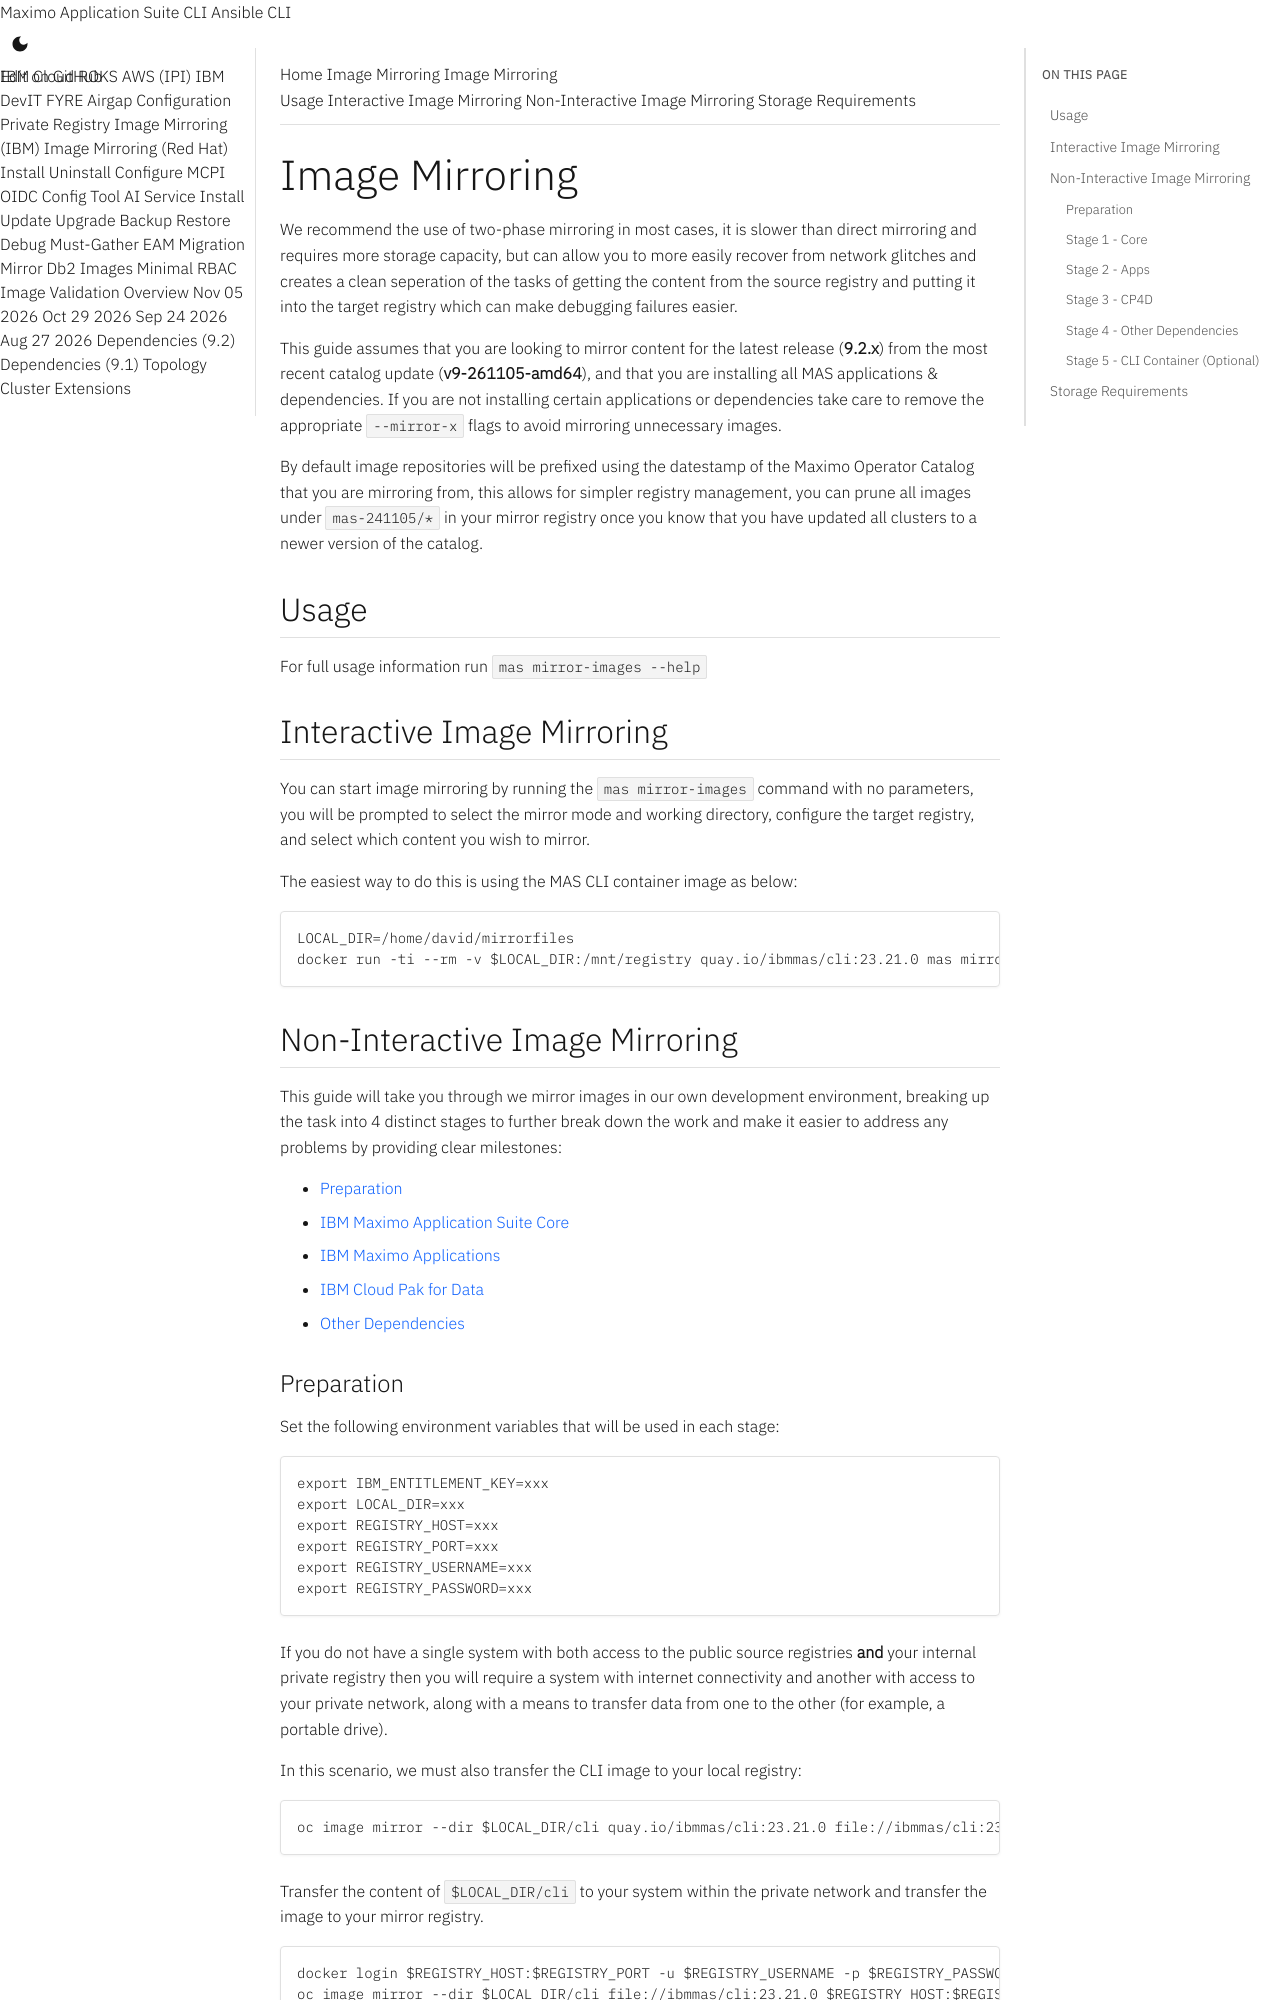

repository: ibm-mas/cli · page: guides/image-mirroring/index.html · generator: mkdocs

Image Mirroring
===============================================================================
We recommend the use of two-phase mirroring in most cases, it is slower than direct mirroring and requires more storage capacity, but can allow you to more easily recover from network glitches and creates a clean seperation of the tasks of getting the content from the source registry and putting it into the target registry which can make debugging failures easier.

This guide assumes that you are looking to mirror content for the latest release (**@@MAS_LATEST_CHANNEL@@**) from the most recent catalog update (**@@MAS_LATEST_CATALOG@@**), and that you are installing all MAS applications & dependencies.  If you are not installing certain applications or dependencies take care to remove the appropriate `--mirror-x` flags to avoid mirroring unnecessary images.

By default image repositories will be prefixed using the datestamp of the Maximo Operator Catalog that you are mirroring from, this allows for simpler registry management, you can prune all images under `mas-241105/*` in your mirror registry once you know that you have updated all clusters to a newer version of the catalog.


Usage
-------------------------------------------------------------------------------
For full usage information run `mas mirror-images --help`


Interactive Image Mirroring
-------------------------------------------------------------------------------
You can start image mirroring by running the `mas mirror-images` command with no parameters, you will be prompted to select the mirror mode and working directory, configure the target registry, and select which content you wish to mirror.

The easiest way to do this is using the MAS CLI container image as below:

```bash
LOCAL_DIR=/home/david/mirrorfiles
docker run -ti --rm -v $LOCAL_DIR:/mnt/registry quay.io/ibmmas/cli:@@CLI_LATEST_VERSION@@ mas mirror-images
```


Non-Interactive Image Mirroring
-------------------------------------------------------------------------------
This guide will take you through we mirror images in our own development environment, breaking up the task into 4 distinct stages to further break down the work and make it easier to address any problems by providing clear milestones:

- [Preparation](#preparation)
- [IBM Maximo Application Suite Core](#stage-1-core)
- [IBM Maximo Applications](#stage-2-apps)
- [IBM Cloud Pak for Data](#stage-3-cp4d)
- [Other Dependencies](#stage-4-other-dependencies)

### Preparation
Set the following environment variables that will be used in each stage:

```bash
export IBM_ENTITLEMENT_KEY=xxx
export LOCAL_DIR=xxx
export REGISTRY_HOST=xxx
export REGISTRY_PORT=xxx
export REGISTRY_USERNAME=xxx
export REGISTRY_PASSWORD=xxx
```

If you do not have a single system with both access to the public source registries **and** your internal private registry then you will require a system with internet connectivity and another with access to your private network, along with a means to transfer data from one to the other (for example, a portable drive).

In this scenario, we must also transfer the CLI image to your local registry:

```bash
oc image mirror --dir $LOCAL_DIR/cli quay.io/ibmmas/cli:@@CLI_LATEST_VERSION@@ file://ibmmas/cli:@@CLI_LATEST_VERSION@@ --filter-by-os='.*'
```

Transfer the content of `$LOCAL_DIR/cli` to your system within the private network and transfer the image to your mirror registry.

```bash
docker login $REGISTRY_HOST:$REGISTRY_PORT -u $REGISTRY_USERNAME -p $REGISTRY_PASSWORD
oc image mirror --dir $LOCAL_DIR/cli file://ibmmas/cli:@@CLI_LATEST_VERSION@@ $REGISTRY_HOST:$REGISTRY_PORT/ibmmas/cli:@@CLI_LATEST_VERSION@@ --filter-by-os='.*'
```
!!! note
    For the next steps, if you want to mirror Single architecture images, include the variable as explained below depending on your environment. Available list of arch images include "amd64", "ppc64le", "s390x". 
```bash
    export MIRROR_SINGLE_ARCH=amd64
```
export the variable in the mascli container before we begin to mirror images. This step helps save storage space else all the images with three architectures get downloaded.
